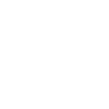
t = 0.00 s
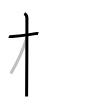
t = 2.25 s
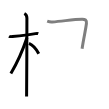
t = 4.50 s
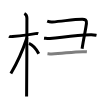
t = 6.50 s
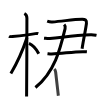
t = 8.75 s
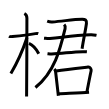
t = 11.00 s

The animated SVG that drew these frames (rendered in a browser with its animation timeline set to each time). Animation: 11 SMIL elements (animate=11); one cycle of 11.00 s.

<svg width="109px" height="109px" viewBox="0 0 px 109px" xmlns="http://www.w3.org/2000/svg" xmlns:xlink="http://www.w3.org/1999/xlink" xml:space="preserve" version="1.1"  baseProfile="full">
<path d="M9.03,36.22c0.37,0.24,2.54,0.41,3.52,0.31c4.19-0.41,16.08-1.71,22.82-2.91c0.98-0.17,2.29-0.24,2.9,0" style="fill:none;stroke:black;stroke-width:3;opacity:0">
  <animate attributeType="CSS" attributeName="opacity" from="0" to="1" begin="0s" dur="1s" repeatCount="0" fill="freeze" />
</path>
<path d="M24.36,13.5c0.91,0.47,2.54,1.5,2.54,4.42c0,0.95-0.12,72.75-0.3,78.58" style="fill:none;stroke:black;stroke-width:3;opacity:0">
  <animate attributeType="CSS" attributeName="opacity" from="0" to="1" begin="1s" dur="1s" repeatCount="0" fill="freeze" />
</path>
<path d="M26.94,37.78c-5.18,15.58-8.06,22.17-16.08,35.81" style="fill:none;stroke:black;stroke-width:3;opacity:0">
  <animate attributeType="CSS" attributeName="opacity" from="0" to="1" begin="2s" dur="1s" repeatCount="0" fill="freeze" />
</path>
<path d="M28.97,43.4c3.45,1.46,7.67,6.28,9.78,10.35" style="fill:none;stroke:black;stroke-width:3;opacity:0">
  <animate attributeType="CSS" attributeName="opacity" from="0" to="1" begin="3s" dur="1s" repeatCount="0" fill="freeze" />
</path>
<path d="M47.19,21.15c2.91,1.09,3.08,1.02,5,0.87c11.65-0.87,20.92-2.78,30.08-2.78c2.71,0,4.61,0.51,4.16,4.31c-0.69,5.82-2.89,15.27-4.35,25.11" style="fill:none;stroke:black;stroke-width:3;opacity:0">
  <animate attributeType="CSS" attributeName="opacity" from="0" to="1" begin="4s" dur="1s" repeatCount="0" fill="freeze" />
</path>
<path d="M44,38.14c2.04,0.21,3.64,0.66,5.9,0.42c17.18-1.82,25.27-3.17,40.93-3.81c2.5-0.1,4.54,0.42,5.67,0.64" style="fill:none;stroke:black;stroke-width:3;opacity:0">
  <animate attributeType="CSS" attributeName="opacity" from="0" to="1" begin="5s" dur="1s" repeatCount="0" fill="freeze" />
</path>
<path d="M47.48,53.66c1.05,0.12,2.94,0.42,4.19,0.35c11.52-0.59,20.79-2.09,31.26-2.33c1.67-0.04,2.72,0,3.98,0.12" style="fill:none;stroke:black;stroke-width:3;opacity:0">
  <animate attributeType="CSS" attributeName="opacity" from="0" to="1" begin="6s" dur="1s" repeatCount="0" fill="freeze" />
</path>
<path d="M64.16,24.5c0.99,1.04,1.17,3.13,0.93,4.14C60.33,48.42,55,71.75,35.44,87.5" style="fill:none;stroke:black;stroke-width:3;opacity:0">
  <animate attributeType="CSS" attributeName="opacity" from="0" to="1" begin="7s" dur="1s" repeatCount="0" fill="freeze" />
</path>
<path d="M54.33,69c0.45,0.45,1.27,2.66,1.33,3.26c0.67,6.42,1.78,15.34,2.69,23.46" style="fill:none;stroke:black;stroke-width:3;opacity:0">
  <animate attributeType="CSS" attributeName="opacity" from="0" to="1" begin="8s" dur="1s" repeatCount="0" fill="freeze" />
</path>
<path d="M56.12,71.03c10.97-1.88,26.34-3.38,31.99-4.01c2.07-0.23,3.31,2.33,3.02,3.69c-1.23,5.63-2.3,11.19-4.14,20.8" style="fill:none;stroke:black;stroke-width:3;opacity:0">
  <animate attributeType="CSS" attributeName="opacity" from="0" to="1" begin="9s" dur="1s" repeatCount="0" fill="freeze" />
</path>
<path d="M58.8,93.71c8.45-0.46,21.82-0.78,30.25-1.5" style="fill:none;stroke:black;stroke-width:3;opacity:0">
  <animate attributeType="CSS" attributeName="opacity" from="0" to="1" begin="10s" dur="1s" repeatCount="0" fill="freeze" />
</path>
</svg>
